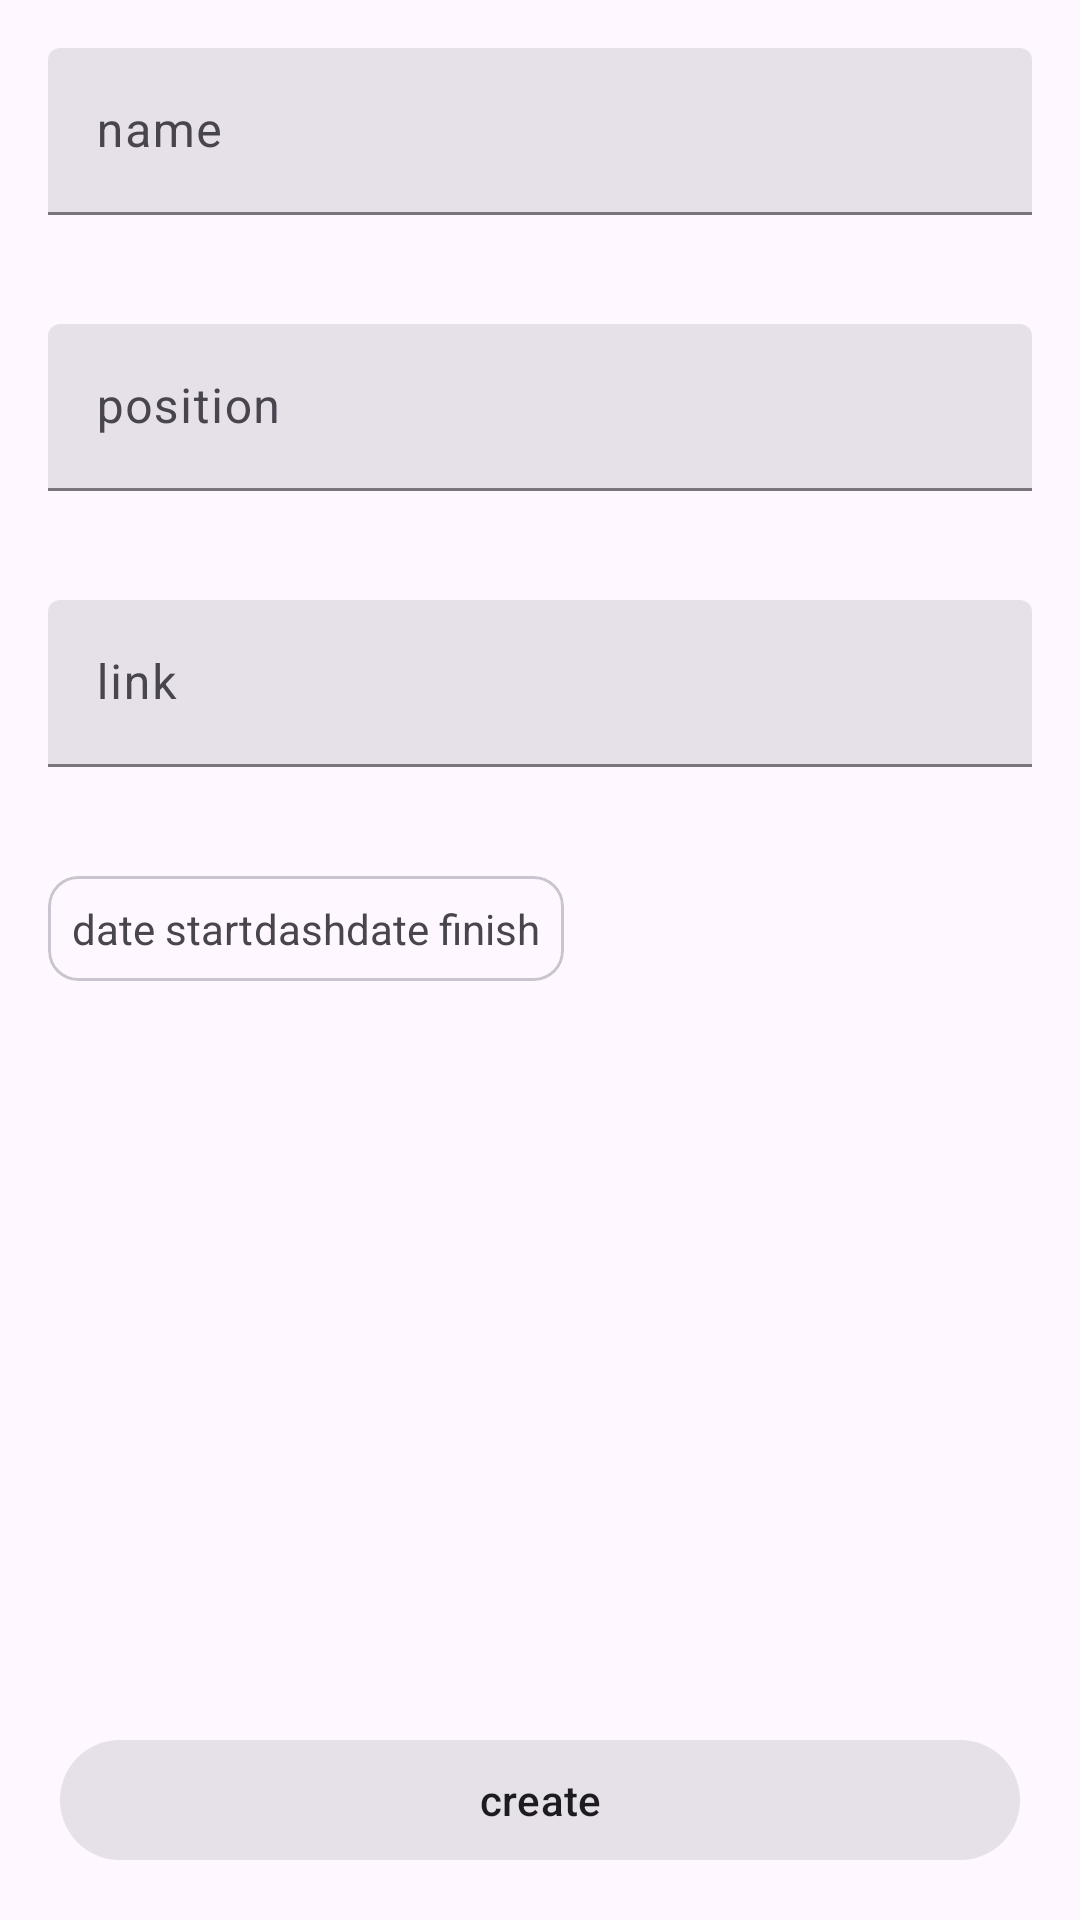

Reconstruct the res/layout file that produces this screen, plus the resources it refers to.
<!-- AndroidManifest.xml: application theme Theme.NeWorkNetology -->
<!-- res/layout/fragment_new_job.xml -->
<?xml version="1.0" encoding="utf-8"?>
<androidx.constraintlayout.widget.ConstraintLayout xmlns:android="http://schemas.android.com/apk/res/android"
    xmlns:app="http://schemas.android.com/apk/res-auto"
    xmlns:tools="http://schemas.android.com/tools"
    android:layout_width="match_parent"
    android:layout_height="match_parent"
    tools:context=".screens.main.userInfo.job.createJob.CreateJobFragment">

    <ScrollView
        android:layout_width="match_parent"
        android:layout_height="0dp"
        android:fillViewport="true"
        app:layout_constraintBottom_toTopOf="@id/buttonJobCreate"
        app:layout_constraintTop_toTopOf="parent">

        <LinearLayout
            android:id="@+id/itemContainer"
            android:layout_width="match_parent"
            android:layout_height="wrap_content"
            android:clickable="true"
            android:orientation="vertical"
            android:padding="16dp">

            <com.google.android.material.textfield.TextInputLayout
                android:id="@+id/nameLayout"
                style="?attr/textInputFilledStyle"
                android:layout_width="match_parent"
                android:layout_height="wrap_content"
                android:hint="@string/name"
                app:errorEnabled="true">

                <com.google.android.material.textfield.TextInputEditText
                    android:id="@+id/nameTextField"
                    android:layout_width="match_parent"
                    android:layout_height="wrap_content"
                    android:inputType="text" />

            </com.google.android.material.textfield.TextInputLayout>

            <com.google.android.material.textfield.TextInputLayout
                android:id="@+id/positionLayout"
                style="?attr/textInputFilledStyle"
                android:layout_width="match_parent"
                android:layout_height="wrap_content"
                android:layout_marginTop="16dp"
                android:hint="@string/position"
                app:errorEnabled="true">

                <com.google.android.material.textfield.TextInputEditText
                    android:id="@+id/positionTextField"
                    android:layout_width="match_parent"
                    android:layout_height="wrap_content"
                    android:inputType="text" />

            </com.google.android.material.textfield.TextInputLayout>

            <com.google.android.material.textfield.TextInputLayout
                android:id="@+id/linkLayout"
                style="?attr/textInputFilledStyle"
                android:layout_width="match_parent"
                android:layout_height="wrap_content"
                android:layout_marginTop="16dp"
                android:hint="@string/link"
                app:errorEnabled="true">

                <com.google.android.material.textfield.TextInputEditText
                    android:id="@+id/linkTextField"
                    android:layout_width="match_parent"
                    android:layout_height="wrap_content"
                    android:inputType="text" />

            </com.google.android.material.textfield.TextInputLayout>

            <com.google.android.material.card.MaterialCardView
                android:id="@+id/datePicker"
                android:layout_width="wrap_content"
                android:layout_height="wrap_content"
                android:layout_marginVertical="16dp"
                android:clickable="true"
                app:cardCornerRadius="10dp">

                <LinearLayout
                    android:layout_width="match_parent"
                    android:layout_height="match_parent"
                    android:padding="8dp">

                    <TextView
                        android:id="@+id/startWork"
                        android:layout_width="wrap_content"
                        android:layout_height="wrap_content"
                        android:text="@string/date_start" />

                    <TextView
                        android:layout_width="wrap_content"
                        android:layout_height="wrap_content"
                        android:text="@string/dash" />

                    <TextView
                        android:id="@+id/finishWork"
                        android:layout_width="wrap_content"
                        android:layout_height="wrap_content"
                        android:text="@string/date_finish" />


                </LinearLayout>

            </com.google.android.material.card.MaterialCardView>

        </LinearLayout>

    </ScrollView>

    <com.google.android.material.button.MaterialButton
        android:id="@+id/buttonJobCreate"
        style="@style/Widget.Material3.Button.IconButton.Filled"
        android:layout_width="match_parent"
        android:layout_height="wrap_content"
        android:layout_margin="16dp"
        android:checkable="true"
        android:text="@string/create"
        app:layout_constraintBottom_toBottomOf="parent" />

</androidx.constraintlayout.widget.ConstraintLayout>
<!-- resources referenced by this layout -->
<resources>
  <string name="create">create</string>
  <string name="dash">dash</string>
  <string name="date_finish">date finish</string>
  <string name="date_start">date start</string>
  <string name="link">link</string>
  <string name="name">name</string>
  <string name="position">position</string>
  <style name="Theme.NeWorkNetology" parent="Theme.Material3.DayNight.NoActionBar">
          <item name="textInputStyle">@style/GlobalTextInputStyle</item>
      </style>
  <style name="GlobalTextInputStyle" parent="Widget.MaterialComponents.TextInputLayout.FilledBox">
          <item name="android:minWidth">@dimen/minWidthComponents</item>
      </style>
  <dimen name="minWidthComponents">260dp</dimen>
</resources>
